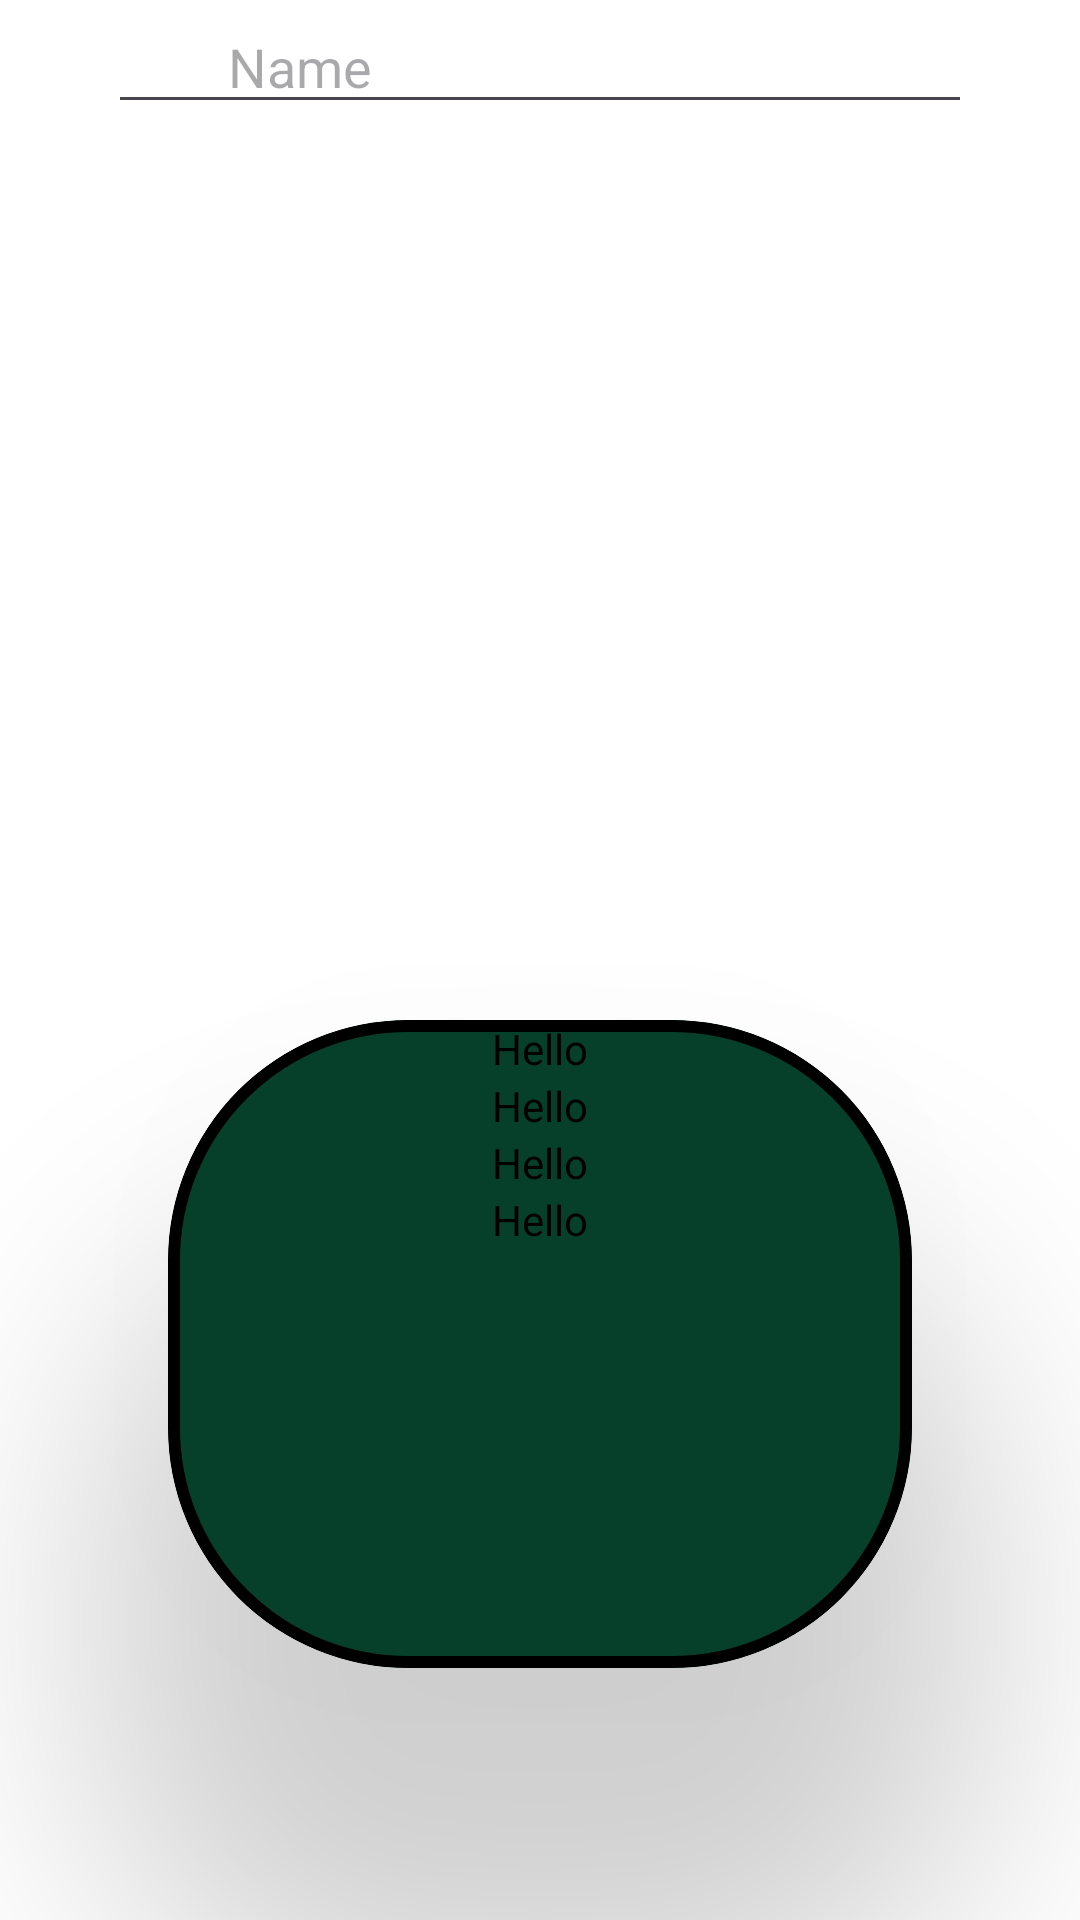

Produce the Android XML layout that renders to this screen, including the resource entries it uses.
<!-- AndroidManifest.xml: application theme Theme.KMV_College_Practise -->
<!-- res/layout/activity_constraint.xml -->
<?xml version="1.0" encoding="utf-8"?>
<androidx.constraintlayout.widget.ConstraintLayout xmlns:android="http://schemas.android.com/apk/res/android"
    xmlns:app="http://schemas.android.com/apk/res-auto"
    xmlns:tools="http://schemas.android.com/tools"
    android:id="@+id/main"
    android:background="@color/white"
    android:layout_width="match_parent"
    android:layout_height="match_parent"
    tools:context=".ConstraintActivity">

    <androidx.constraintlayout.widget.Guideline
        android:id="@+id/guide_v_10"
        android:layout_width="wrap_content"
        android:layout_height="wrap_content"
        app:layout_constraintGuide_percent="0.1"
        android:orientation="vertical"
        />

    <androidx.constraintlayout.widget.Guideline
        android:id="@+id/guide_v_90"
        android:layout_width="wrap_content"
        android:layout_height="wrap_content"
        app:layout_constraintGuide_percent="0.9"
        android:orientation="vertical"
        />

    <androidx.constraintlayout.widget.Guideline
        android:id="@+id/guide_h_90"
        android:layout_width="wrap_content"
        android:layout_height="wrap_content"
        app:layout_constraintGuide_percent="0.9"
        android:orientation="horizontal"
        />

    <androidx.constraintlayout.widget.Guideline
        android:id="@+id/guide_h_50"
        android:layout_width="wrap_content"
        android:layout_height="wrap_content"
        app:layout_constraintGuide_percent="0.5"
        android:orientation="horizontal"
        />

    <EditText
        android:id="@+id/nameET"
        android:layout_width="0dp"
        android:hint="Name"
        android:paddingStart="40dp"
        android:layout_height="wrap_content"
        app:layout_constraintStart_toStartOf="@id/guide_v_10"
        app:layout_constraintTop_toTopOf="parent"
        app:layout_constraintEnd_toEndOf="@id/guide_v_90"
        />

    <com.google.android.material.card.MaterialCardView
        android:layout_width="0dp"
        android:layout_height="0dp"
        app:layout_constraintTop_toTopOf="@id/guide_h_50"
        app:layout_constraintBottom_toBottomOf="@id/guide_h_90"
        app:layout_constraintStart_toStartOf="@id/guide_v_10"
        app:layout_constraintEnd_toEndOf="@id/guide_v_90"
        app:cardCornerRadius="80dp"
        app:strokeColor="@color/black"
        app:strokeWidth="4dp"
        app:cardElevation="80dp"
        android:layout_margin="20dp"
        app:cardBackgroundColor="@color/dark_green"
        >

        <LinearLayout
            android:layout_width="match_parent"
            android:layout_height="wrap_content"
            android:orientation="vertical"
            >

            <TextView
                android:layout_width="match_parent"
                android:layout_height="wrap_content"
                android:text="Hello"
                android:textColor="@color/black"
                android:textAlignment="center"
                />


            <TextView
                android:layout_width="match_parent"
                android:layout_height="wrap_content"
                android:text="Hello"
                android:textColor="@color/black"
                android:textAlignment="center"
                />


            <TextView
                android:layout_width="match_parent"
                android:layout_height="wrap_content"
                android:text="Hello"
                android:textColor="@color/black"
                android:textAlignment="center"
                />


            <TextView
                android:layout_width="match_parent"
                android:layout_height="wrap_content"
                android:text="Hello"
                android:textColor="@color/black"
                android:textAlignment="center"
                />

        </LinearLayout>

    </com.google.android.material.card.MaterialCardView>

</androidx.constraintlayout.widget.ConstraintLayout>
<!-- resources referenced by this layout -->
<resources>
  <color name="black">#FF000000</color>
  <color name="dark_green">#06402b</color>
  <color name="white">#FFFFFFFF</color>
  <style name="Theme.KMV_College_Practise" parent="Base.Theme.KMV_College_Practise" />
  <style name="Base.Theme.KMV_College_Practise" parent="Theme.Material3.DayNight.NoActionBar">
          
          
      </style>
</resources>
